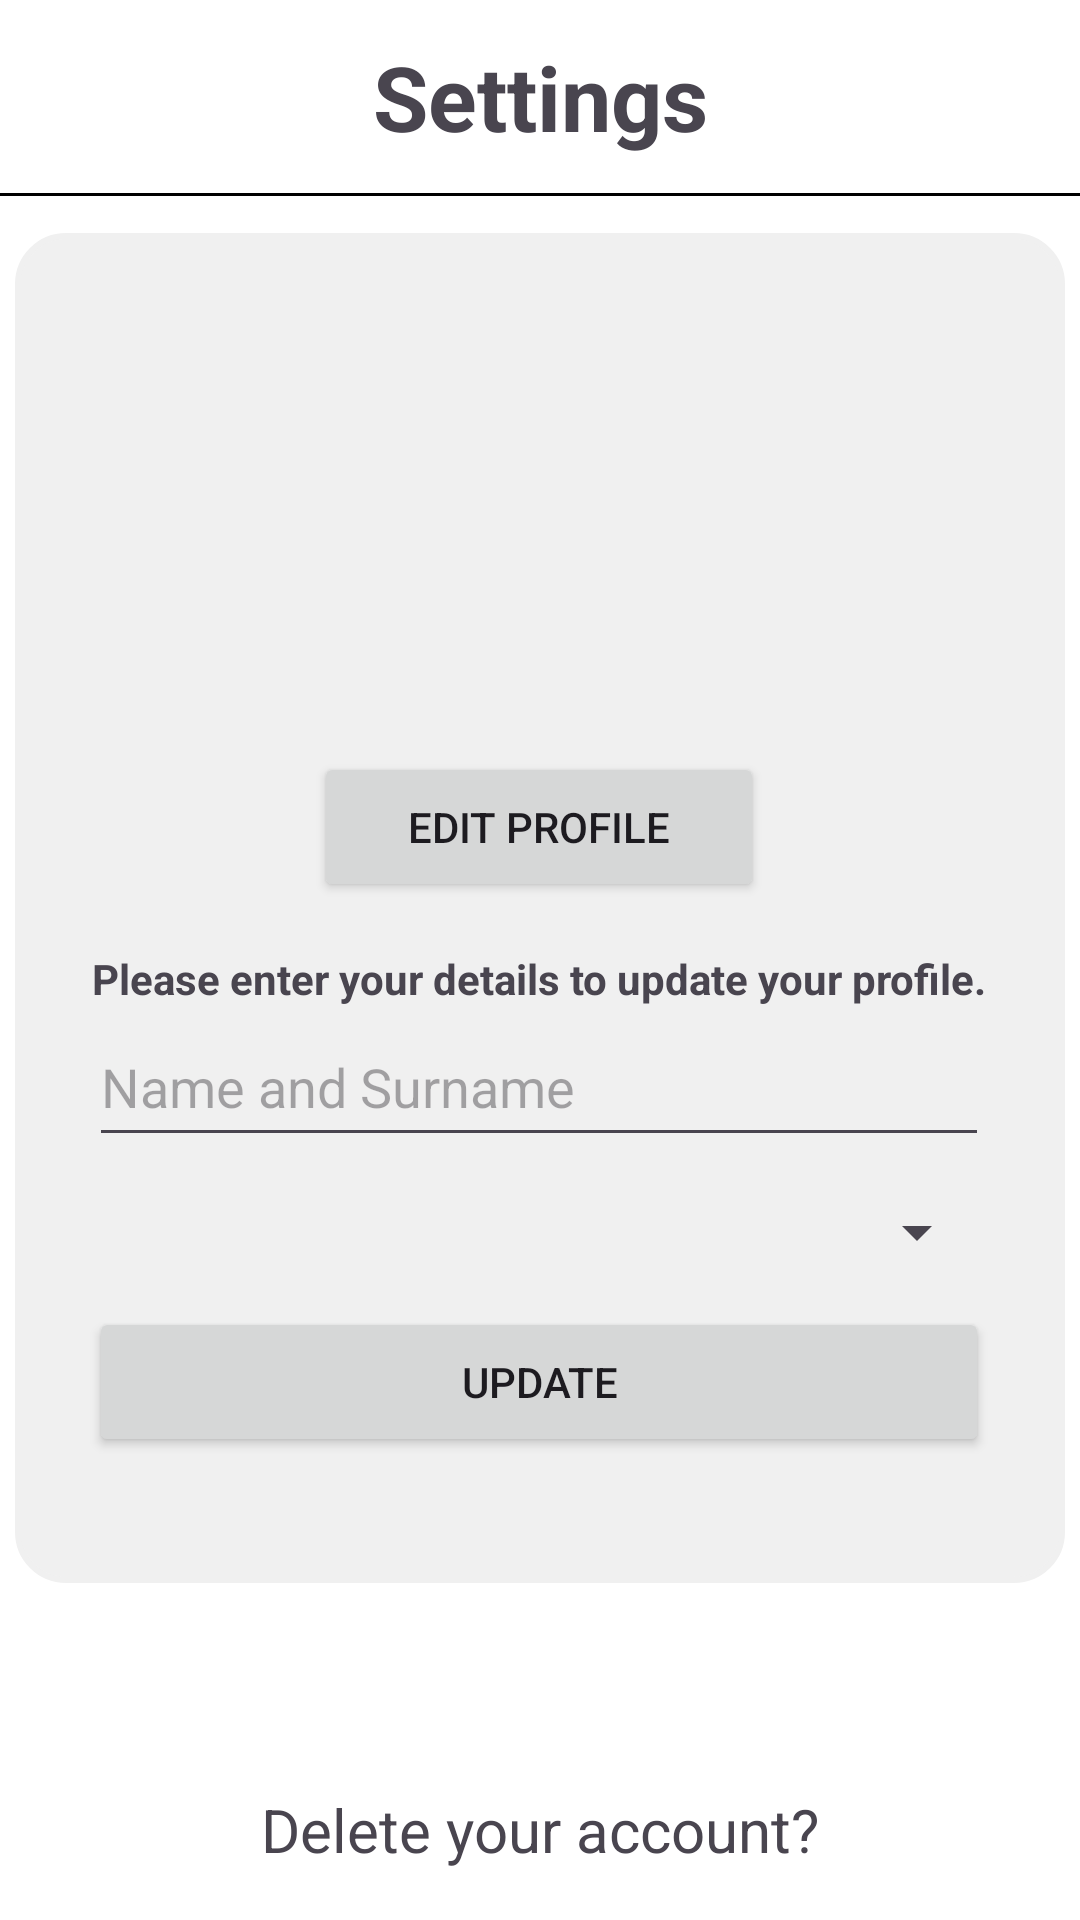

Produce the Android XML layout that renders to this screen, including the resource entries it uses.
<!-- AndroidManifest.xml: application theme Theme.ZenBank -->
<!-- res/layout/activity_settings.xml -->
<?xml version="1.0" encoding="utf-8"?>
<androidx.constraintlayout.widget.ConstraintLayout xmlns:android="http://schemas.android.com/apk/res/android"
    xmlns:app="http://schemas.android.com/apk/res-auto"
    xmlns:tools="http://schemas.android.com/tools"
    android:layout_width="match_parent"
    android:layout_height="match_parent"
    android:background="@color/white"
    tools:context=".Settings">

    <View
        android:id="@+id/rounded_rectangle_view"
        android:layout_width="350dp"
        android:layout_height="450dp"
        android:background="@drawable/rectangle"
        app:layout_constraintBottom_toBottomOf="parent"
        app:layout_constraintEnd_toEndOf="parent"
        app:layout_constraintHorizontal_bias="0.491"
        app:layout_constraintStart_toStartOf="parent"
        app:layout_constraintTop_toBottomOf="@+id/horizontalLine"
        app:layout_constraintVertical_bias="0.1" />

    <TextView
        android:id="@+id/settings"
        android:layout_width="wrap_content"
        android:layout_height="wrap_content"
        android:text="@string/settings"
        android:textSize="30sp"
        android:textStyle="bold"
        app:layout_constraintBottom_toBottomOf="parent"
        app:layout_constraintEnd_toEndOf="parent"
        app:layout_constraintStart_toStartOf="parent"
        app:layout_constraintTop_toTopOf="parent"
        app:layout_constraintVertical_bias="0.02" />

    <View
        android:id="@+id/horizontalLine"
        android:layout_width="0dp"
        android:layout_height="1dp"
        android:layout_marginTop="12dp"
        android:layout_marginBottom="8dp"
        android:background="@color/black"
        app:layout_constraintBottom_toBottomOf="parent"
        app:layout_constraintEnd_toEndOf="parent"
        app:layout_constraintHorizontal_bias="0.0"
        app:layout_constraintStart_toStartOf="parent"
        app:layout_constraintTop_toBottomOf="@id/settings"
        app:layout_constraintVertical_bias="0" />

    <ImageView
        android:id="@+id/settings_profile_imageView"
        android:layout_width="150dp"
        android:layout_height="150dp"
        android:importantForAccessibility="no"
        app:layout_constraintBottom_toBottomOf="parent"
        app:layout_constraintEnd_toEndOf="parent"
        app:layout_constraintHorizontal_bias="0.498"
        app:layout_constraintStart_toStartOf="parent"
        app:layout_constraintTop_toBottomOf="@+id/horizontalLine"
        app:layout_constraintVertical_bias="0.083"
        app:srcCompat="@drawable/defaultprofileicon" />

    <EditText
        android:id="@+id/settings_name_edtxt"
        android:layout_width="300dp"
        android:layout_height="50dp"
        android:ems="10"
        android:hint="@string/name_and_surname"
        android:importantForAutofill="no"
        android:inputType="text"
        app:layout_constraintBottom_toBottomOf="parent"
        app:layout_constraintEnd_toEndOf="parent"
        app:layout_constraintHorizontal_bias="0.495"
        app:layout_constraintStart_toStartOf="parent"
        app:layout_constraintTop_toBottomOf="@+id/settings_instructions_txt"
        app:layout_constraintVertical_bias="0.0"
        tools:ignore="TouchTargetSizeCheck,TextContrastCheck" />

    <TextView
        android:id="@+id/settings_instructions_txt"
        android:layout_width="300dp"
        android:layout_height="wrap_content"
        android:gravity="center"
        android:text="@string/please_enter_your_details_to_update_your_profile"
        android:textStyle="bold"
        app:layout_constraintBottom_toBottomOf="parent"
        app:layout_constraintEnd_toEndOf="parent"
        app:layout_constraintHorizontal_bias="0.495"
        app:layout_constraintStart_toStartOf="parent"
        app:layout_constraintTop_toBottomOf="@+id/settings_profile_button"
        app:layout_constraintVertical_bias="0.05"
        tools:ignore="TextSizeCheck" />

    <Button
        android:id="@+id/settings_update_button"
        android:layout_width="300dp"
        android:layout_height="50dp"
        android:text="@string/update"
        app:layout_constraintBottom_toBottomOf="parent"
        app:layout_constraintEnd_toEndOf="parent"
        app:layout_constraintHorizontal_bias="0.495"
        app:layout_constraintStart_toStartOf="parent"
        app:layout_constraintTop_toBottomOf="@+id/settings_language_spinner"
        app:layout_constraintVertical_bias="0.0" />

    <Button
        android:id="@+id/settings_profile_button"
        android:layout_width="150dp"
        android:layout_height="50dp"
        android:text="@string/edit_profile"
        app:layout_constraintBottom_toBottomOf="parent"
        app:layout_constraintEnd_toEndOf="parent"
        app:layout_constraintHorizontal_bias="0.498"
        app:layout_constraintStart_toStartOf="parent"
        app:layout_constraintTop_toBottomOf="@+id/settings_profile_imageView"
        app:layout_constraintVertical_bias="0.0" />

    <Spinner
        android:id="@+id/settings_language_spinner"
        android:layout_width="300dp"
        android:layout_height="50dp"
        app:layout_constraintBottom_toBottomOf="parent"
        app:layout_constraintEnd_toEndOf="parent"
        app:layout_constraintHorizontal_bias="0.495"
        app:layout_constraintStart_toStartOf="parent"
        app:layout_constraintTop_toBottomOf="@+id/settings_name_edtxt"
        app:layout_constraintVertical_bias="0.0" />

    <TextView
        android:id="@+id/delete_account"
        android:layout_width="wrap_content"
        android:layout_height="wrap_content"
        android:text="@string/delete_your_account"
        android:textSize="20sp"
        app:layout_constraintBottom_toBottomOf="parent"
        app:layout_constraintEnd_toEndOf="parent"
        app:layout_constraintStart_toStartOf="parent"
        app:layout_constraintTop_toBottomOf="@+id/rounded_rectangle_view"
        app:layout_constraintVertical_bias="0.803"
        tools:ignore="TextSizeCheck" />

</androidx.constraintlayout.widget.ConstraintLayout>
<!-- resources referenced by this layout -->
<resources>
  <color name="black">#FF000000</color>
  <color name="white">#FFFFFFFF</color>
  <!-- drawable rectangle (drawable) -->
  <?xml version="1.0" encoding="utf-8"?>
  <shape xmlns:android="http://schemas.android.com/apk/res/android"
      android:shape="rectangle">
  
      <corners android:radius="16dp" />
      <solid android:color="@color/light_gray" />
      <stroke android:width="2dp" android:color="@color/light_gray" />
  </shape>
  <string name="delete_your_account">Delete your account?</string>
  <string name="edit_profile">Edit Profile</string>
  <string name="name_and_surname">Name and Surname</string>
  <string name="please_enter_your_details_to_update_your_profile">Please enter your details to update your profile.</string>
  <string name="settings">Settings</string>
  <string name="update">Update</string>
  <style name="Theme.ZenBank" parent="Base.Theme.ZenBank" />
  <color name="light_gray">#F0F0F0</color>
  <style name="Base.Theme.ZenBank" parent="Theme.Material3.DayNight.NoActionBar">
          <item name="colorPrimary">@color/purple</item>
          <item name="colorPrimaryContainer">@color/purple</item>
          <item name="colorOnPrimary">@android:color/white</item>
      </style>
  <color name="purple">#5c16eb</color>
</resources>
